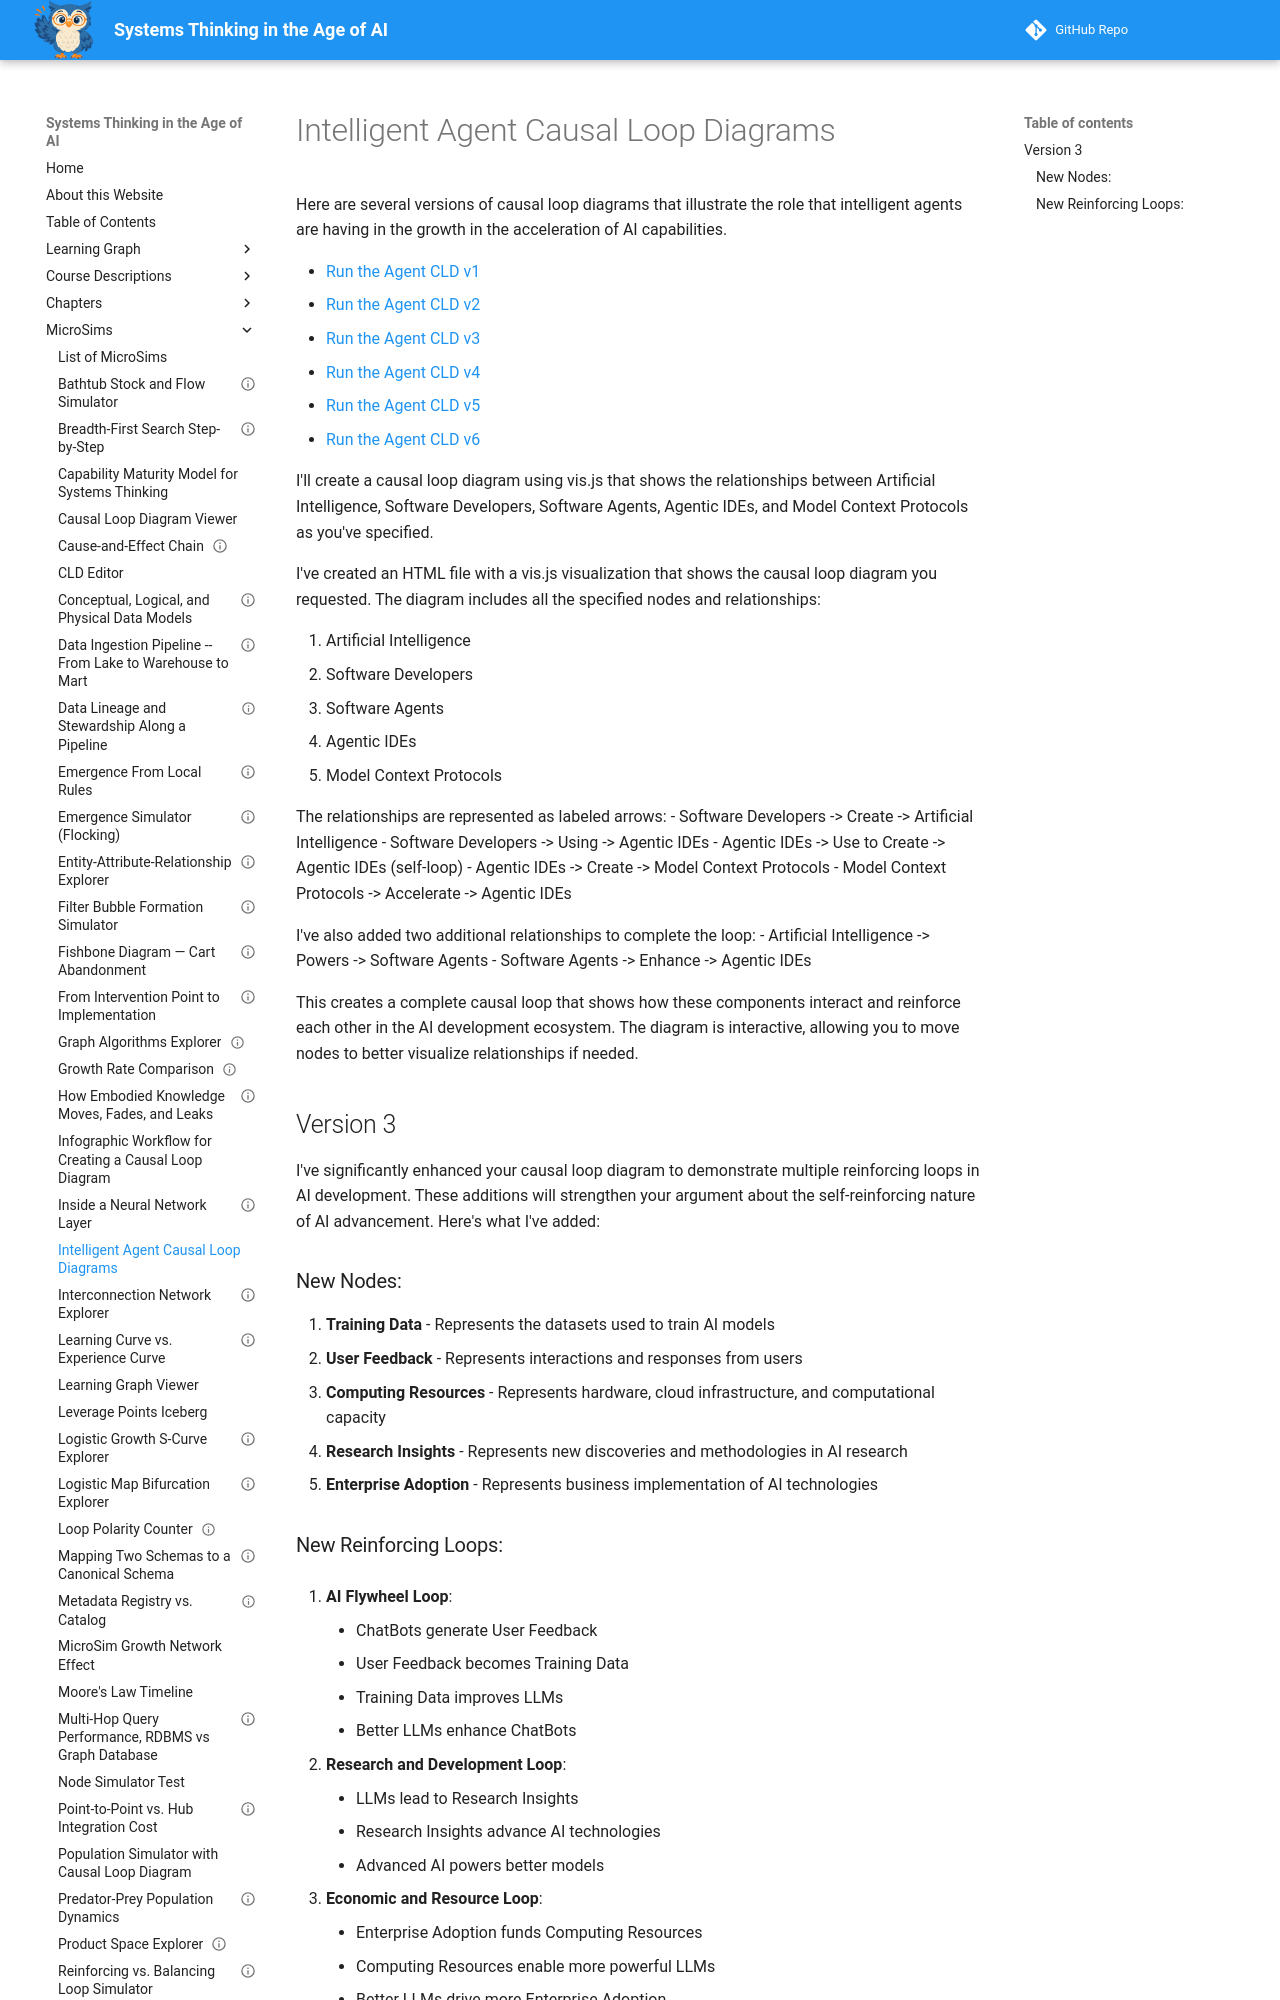

repository: dmccreary/systems-thinking · page: sims/agent-cld/index.html · generator: mkdocs

---
title: "Intelligent Agent Causal Loop Diagrams"
description: "Several versions of a vis.js causal loop diagram showing how AI, software developers, software agents, agentic IDEs, and MCP reinforce each other to accelerate AI capabilities."
image: /sims/agent-cld/agent-cld.png
og:image: /sims/agent-cld/agent-cld.png
---

# Intelligent Agent Causal Loop Diagrams

Here are several versions of causal loop diagrams that illustrate the role that intelligent agents are having in the growth in the acceleration of AI capabilities.

- [Run the Agent CLD v1](causal-loop-diagram.html)
- [Run the Agent CLD v2](./agents-cld-v2.html)
- [Run the Agent CLD v3](agents-cld-v3.html)
- [Run the Agent CLD v4](agents-cld-v4.html)
- [Run the Agent CLD v5](agents-cld-v5.html)
- [Run the Agent CLD v6](agents-cld-v6.html)

I'll create a causal loop diagram using vis.js that shows the relationships between Artificial Intelligence, Software Developers, Software Agents, Agentic IDEs, and Model Context Protocols as you've specified.

I've created an HTML file with a vis.js visualization that shows the causal loop diagram you requested. The diagram includes all the specified nodes and relationships:

1. Artificial Intelligence
2. Software Developers
3. Software Agents
4. Agentic IDEs
5. Model Context Protocols

The relationships are represented as labeled arrows:
- Software Developers -> Create -> Artificial Intelligence
- Software Developers -> Using -> Agentic IDEs
- Agentic IDEs -> Use to Create -> Agentic IDEs (self-loop)
- Agentic IDEs -> Create -> Model Context Protocols
- Model Context Protocols -> Accelerate -> Agentic IDEs

I've also added two additional relationships to complete the loop:
- Artificial Intelligence -> Powers -> Software Agents
- Software Agents -> Enhance -> Agentic IDEs

This creates a complete causal loop that shows how these components interact and reinforce each other in the AI development ecosystem. The diagram is interactive, allowing you to move nodes to better visualize relationships if needed.

## Version 3

I've significantly enhanced your causal loop diagram to demonstrate multiple reinforcing loops in AI development. These additions will strengthen your argument about the self-reinforcing nature of AI advancement. Here's what I've added:

### New Nodes:

1.  **Training Data** - Represents the datasets used to train AI models
2.  **User Feedback** - Represents interactions and responses from users
3.  **Computing Resources** - Represents hardware, cloud infrastructure, and computational capacity
4.  **Research Insights** - Represents new discoveries and methodologies in AI research
5.  **Enterprise Adoption** - Represents business implementation of AI technologies
